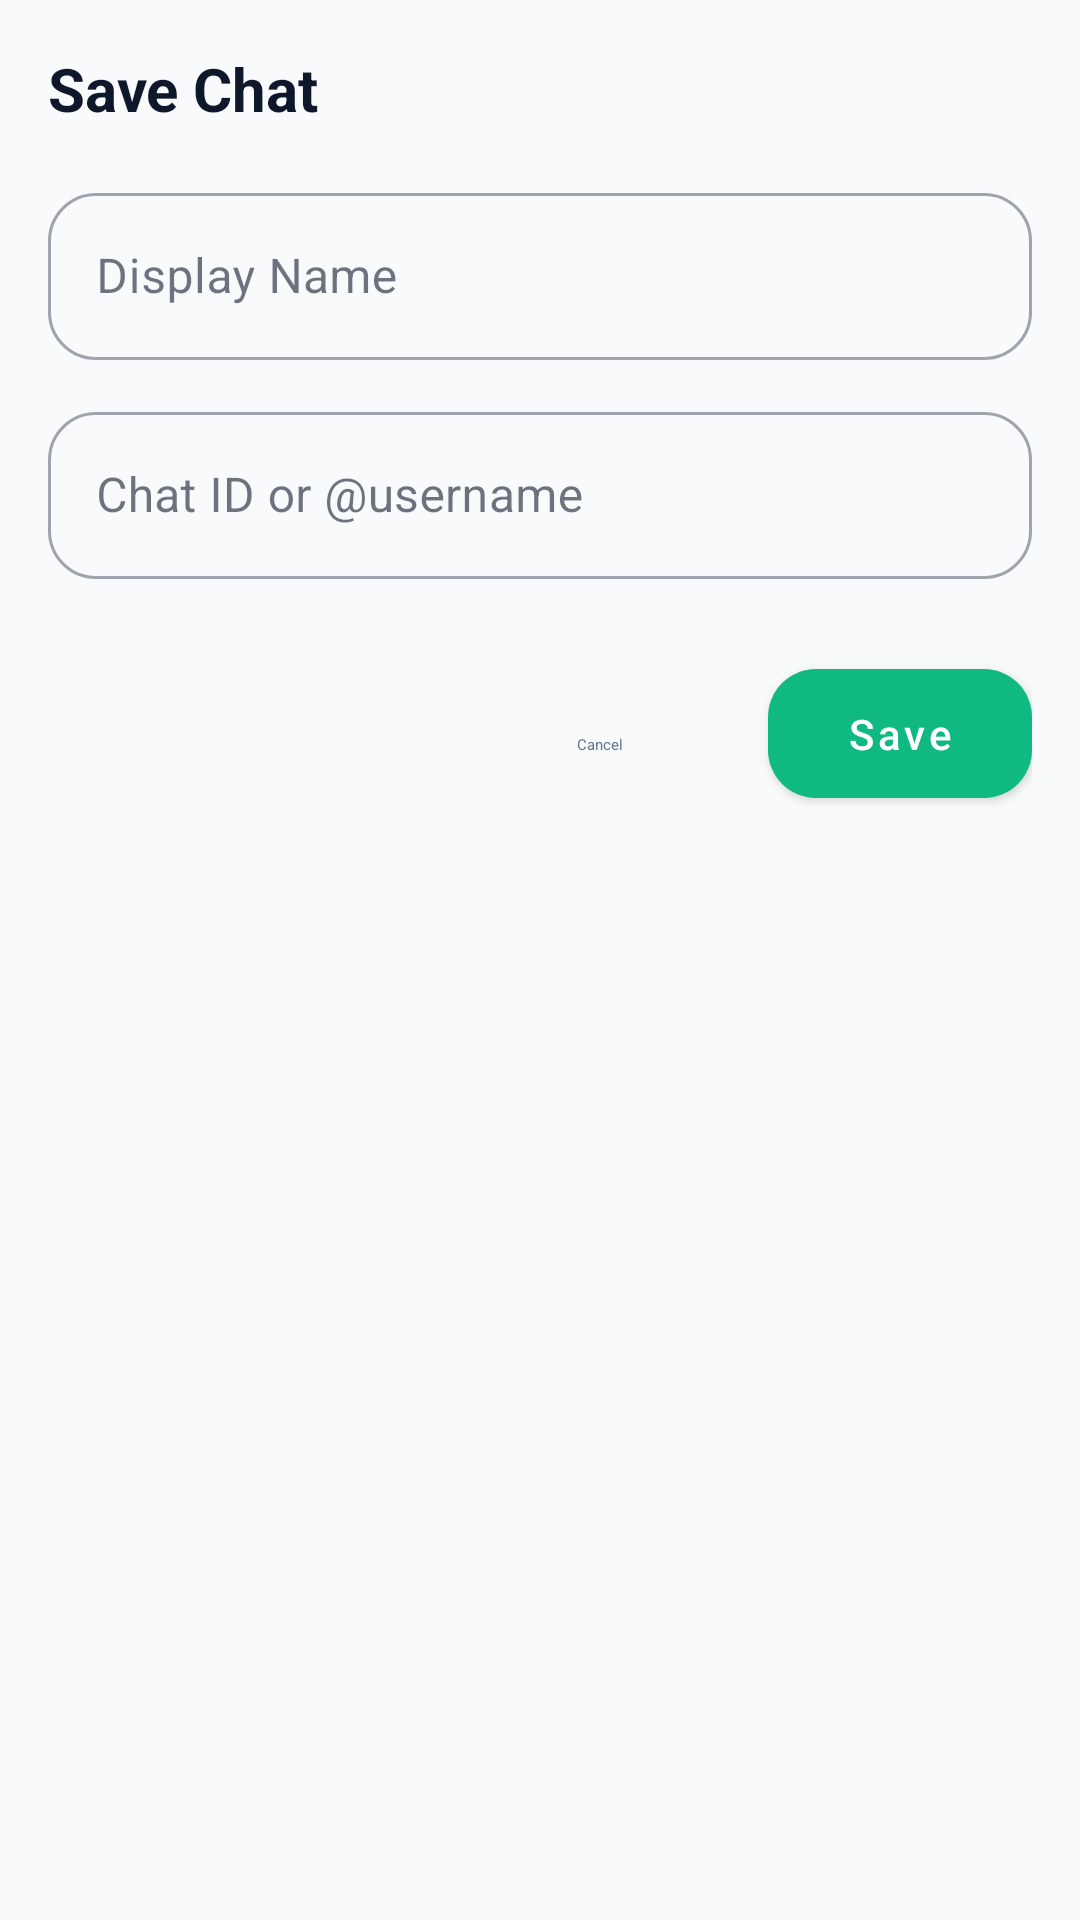

Reconstruct the res/layout file that produces this screen, plus the resources it refers to.
<!-- AndroidManifest.xml: application theme Theme.SenseiGram -->
<!-- res/layout/dialog_save_chat.xml -->
<?xml version="1.0" encoding="utf-8"?>
<LinearLayout xmlns:android="http://schemas.android.com/apk/res/android"
    xmlns:app="http://schemas.android.com/apk/res-auto"
    android:layout_width="match_parent"
    android:layout_height="wrap_content"
    android:orientation="vertical"
    android:padding="@dimen/spacing_lg">

    <TextView
        android:layout_width="wrap_content"
        android:layout_height="wrap_content"
        android:text="@string/save_chat"
        android:textColor="?android:textColorPrimary"
        android:textSize="@dimen/text_xl"
        android:textStyle="bold" />

    <com.google.android.material.textfield.TextInputLayout
        android:id="@+id/nameInputLayout"
        style="@style/Widget.SenseiGram.Input"
        android:layout_width="match_parent"
        android:layout_height="wrap_content"
        android:layout_marginTop="@dimen/spacing_lg"
        android:hint="@string/chat_name">

        <com.google.android.material.textfield.TextInputEditText
            android:id="@+id/nameInput"
            android:layout_width="match_parent"
            android:layout_height="wrap_content"
            android:inputType="text"
            android:maxLines="1" />

    </com.google.android.material.textfield.TextInputLayout>

    <com.google.android.material.textfield.TextInputLayout
        android:id="@+id/chatIdInputLayout"
        style="@style/Widget.SenseiGram.Input"
        android:layout_width="match_parent"
        android:layout_height="wrap_content"
        android:layout_marginTop="@dimen/spacing_md"
        android:hint="@string/chat_id">

        <com.google.android.material.textfield.TextInputEditText
            android:id="@+id/chatIdInput"
            android:layout_width="match_parent"
            android:layout_height="wrap_content"
            android:inputType="text"
            android:maxLines="1" />

    </com.google.android.material.textfield.TextInputLayout>

    <LinearLayout
        android:layout_width="match_parent"
        android:layout_height="wrap_content"
        android:layout_marginTop="@dimen/spacing_xl"
        android:gravity="end"
        android:orientation="horizontal">

        <com.google.android.material.button.MaterialButton
            android:id="@+id/cancelButton"
            style="@style/Widget.Material3.Button.TextButton"
            android:layout_width="wrap_content"
            android:layout_height="wrap_content"
            android:text="@string/cancel"
            android:textColor="?android:textColorSecondary" />

        <com.google.android.material.button.MaterialButton
            android:id="@+id/saveButton"
            style="@style/Widget.SenseiGram.Button.Primary"
            android:layout_width="wrap_content"
            android:layout_height="wrap_content"
            android:layout_marginStart="@dimen/spacing_md"
            android:text="@string/save" />

    </LinearLayout>

</LinearLayout>
<!-- resources referenced by this layout -->
<resources>
  <dimen name="spacing_lg">16dp</dimen>
  <dimen name="spacing_md">12dp</dimen>
  <dimen name="spacing_xl">24dp</dimen>
  <dimen name="text_xl">20sp</dimen>
  <string name="cancel">Cancel</string>
  <string name="chat_id">Chat ID or @username</string>
  <string name="chat_name">Display Name</string>
  <string name="save">Save</string>
  <string name="save_chat">Save Chat</string>
  <style name="Widget.SenseiGram.Button.Primary" parent="Widget.MaterialComponents.Button">
          <item name="backgroundTint">@color/primary</item>
          <item name="cornerRadius">@dimen/corner_lg</item>
          <item name="android:textAllCaps">false</item>
          <item name="android:textColor">@color/white</item>
          <item name="android:paddingTop">@dimen/spacing_md</item>
          <item name="android:paddingBottom">@dimen/spacing_md</item>
      </style>
  <style name="Widget.SenseiGram.Input" parent="Widget.MaterialComponents.TextInputLayout.OutlinedBox">
          <item name="boxCornerRadiusTopStart">@dimen/corner_lg</item>
          <item name="boxCornerRadiusTopEnd">@dimen/corner_lg</item>
          <item name="boxCornerRadiusBottomStart">@dimen/corner_lg</item>
          <item name="boxCornerRadiusBottomEnd">@dimen/corner_lg</item>
      </style>
  <style name="Theme.SenseiGram" parent="Theme.MaterialComponents.Light.NoActionBar">
          <item name="colorPrimary">@color/primary</item>
          <item name="colorPrimaryDark">@color/primary_dark</item>
          <item name="colorPrimaryVariant">@color/primary_dark</item>
          <item name="colorOnPrimary">@color/white</item>
          <item name="colorSecondary">@color/primary</item>
          <item name="colorSecondaryVariant">@color/primary_dark</item>
          <item name="colorOnSecondary">@color/white</item>
          <item name="android:colorBackground">@color/background_light</item>
          <item name="colorSurface">@color/surface_light</item>
          <item name="colorSurfaceVariant">@color/surface_variant_light</item>
          <item name="colorOnSurface">@color/text_primary_light</item>
          <item name="android:textColorPrimary">@color/text_primary_light</item>
          <item name="android:textColorSecondary">@color/text_secondary_light</item>
          <item name="android:textColorTertiary">@color/text_tertiary_light</item>
          <item name="android:statusBarColor">@color/background_light</item>
          <item name="android:windowLightStatusBar">true</item>
          <item name="android:navigationBarColor">@color/bottom_nav_light</item>
          <item name="android:windowBackground">@color/background_light</item>
          <item name="android:windowAnimationStyle">@style/WindowAnimation</item>
      </style>
  <color name="primary">#FF10B981</color>
  <dimen name="corner_lg">16dp</dimen>
  <color name="white">#FFFFFFFF</color>
  <color name="primary_dark">#FF059669</color>
  <color name="background_light">#FFF8FAFC</color>
  <color name="surface_light">#FFFFFFFF</color>
  <color name="surface_variant_light">#FFF1F5F9</color>
  <color name="text_primary_light">#FF0F172A</color>
  <color name="text_secondary_light">#FF64748B</color>
  <color name="text_tertiary_light">#FF94A3B8</color>
  <color name="bottom_nav_light">#E6FFFFFF</color>
  <style name="WindowAnimation" parent="@android:style/Animation.Activity">
          <item name="android:activityOpenEnterAnimation">@anim/fade_in</item>
          <item name="android:activityOpenExitAnimation">@anim/fade_out</item>
          <item name="android:activityCloseEnterAnimation">@anim/fade_in</item>
          <item name="android:activityCloseExitAnimation">@anim/fade_out</item>
      </style>
</resources>
